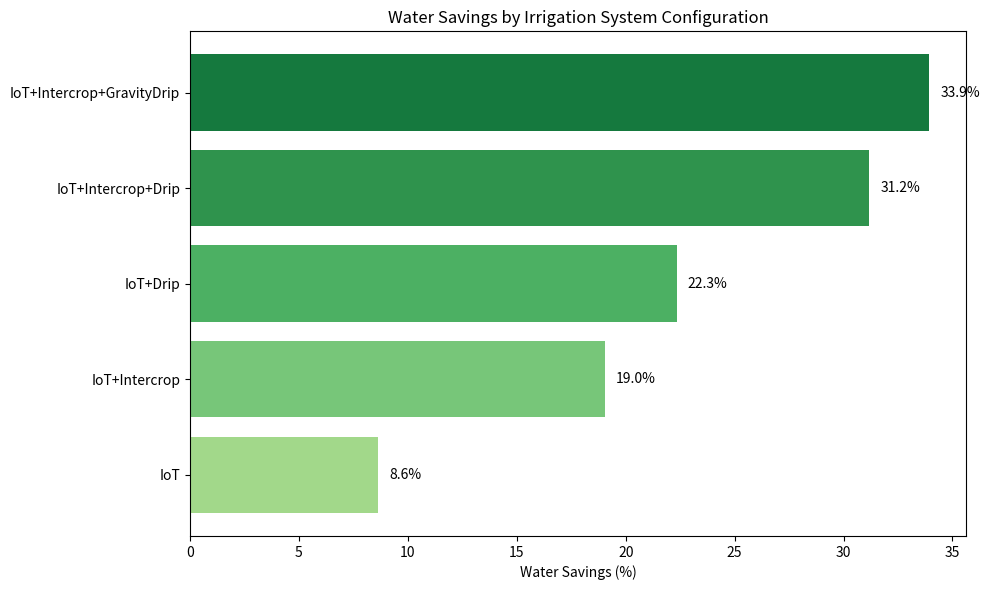
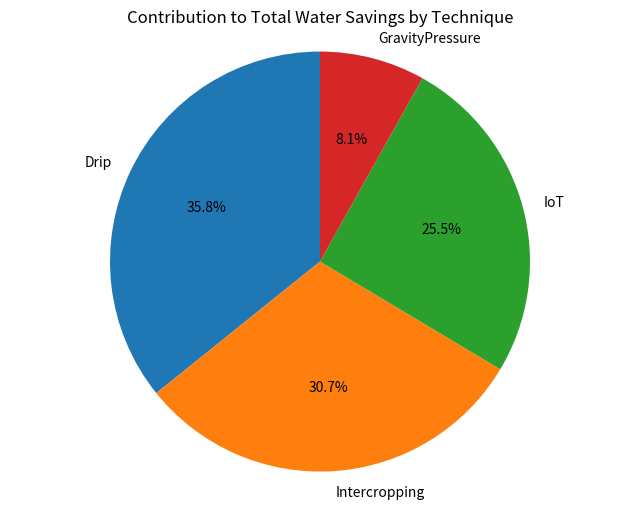
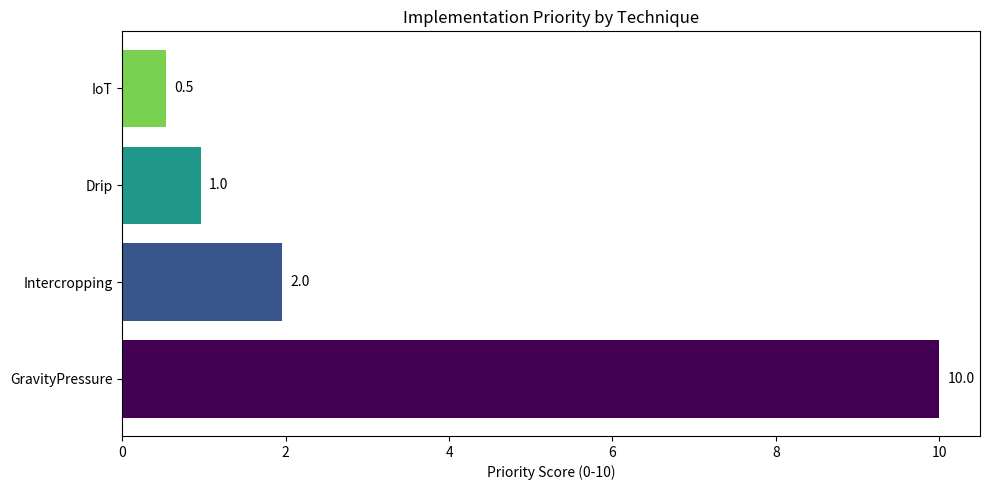

Here is the Python script that generated these plots, in order:
import pandas as pd
import numpy as np
import matplotlib.pyplot as plt
import seaborn as sns

class IrrigationContributionAnalyzer:
    def __init__(self):
        # Reference values for traditional irrigation (without IoT)
        self.traditional_water = {
            'Beans': {'initial': 9.084, 'development': 26.647, 'total': 35.732},
            'Maize': {'initial': 13.843, 'development': 23.533, 'total': 37.376},
            'Onions': {'initial': 12.978, 'development': 26.647, 'total': 39.625},
            'Rice': {'initial': 378.759, 'development': 0.000, 'total': 378.759}
        }
        
        # IoT-controlled irrigation measurements
        self.iot_mono_water = {
            'Beans': {'initial': 8.460, 'development': 24.210, 'total': 32.670},
            'Maize': {'initial': 12.750, 'development': 21.280, 'total': 34.030},
            'Onions': {'initial': 11.780, 'development': 24.510, 'total': 36.290},
            'Rice': {'initial': 346.180, 'development': 0.000, 'total': 346.180}
        }
        
        # IoT + Intercropping measured values
        self.iot_intercrop_water = {
            'Maize+Beans': {'initial': 10.194, 'development': 19.476, 'total': 29.670},
            'Onions+Beans': {'initial': 9.713, 'development': 20.736, 'total': 30.449},
            'Maize+Onions': {'initial': 11.738, 'development': 19.405, 'total': 31.143}
        }
        
        # Efficiency factors for each technique
        self.technique_efficiency = {
            'IoT': 0.915,             # IoT alone provides about 8.5% savings vs traditional
            'Intercropping': 0.889,   # IoT+Intercropping provides about 11.1% more vs IoT alone
            'Drip': 0.850,            # Drip irrigation is about 15% more efficient
            'GravityPressure': 0.960  # Gravity pressure adds about 4% efficiency at 1.0m height
        }
        
        # Implementation factors
        self.implementation_factors = {
            'IoT': {'cost': 2.5, 'complexity': 8, 'maintenance': 7, 'scalability': 8},
            'Intercropping': {'cost': 1.2, 'complexity': 5, 'maintenance': 4, 'scalability': 7},
            'Drip': {'cost': 2.0, 'complexity': 6, 'maintenance': 5, 'scalability': 6},
            'GravityPressure': {'cost': 0.2, 'complexity': 1, 'maintenance': 1, 'scalability': 5}  # Additional over regular drip
        }

    def calculate_water_requirements(self):
        """Calculate water requirements for each irrigation system"""
        # Formula: Apply efficiency factors to calculate water requirements
        results = {}
        
        # 1. Traditional irrigation (baseline)
        trad_avg = np.mean([crop['total'] for crop in self.traditional_water.values() if crop != self.traditional_water['Rice']])
        results['Traditional'] = trad_avg
        
        # 2. IoT-controlled irrigation
        iot_avg = np.mean([crop['total'] for crop in self.iot_mono_water.values() if crop != self.iot_mono_water['Rice']])
        results['IoT'] = iot_avg
        
        # 3. IoT + Intercropping
        iot_intercrop_avg = np.mean([crop['total'] for crop in self.iot_intercrop_water.values()])
        results['IoT+Intercrop'] = iot_intercrop_avg
        
        # 4. IoT + Drip
        results['IoT+Drip'] = iot_avg * self.technique_efficiency['Drip']
        
        # 5. IoT + Intercrop + Drip
        results['IoT+Intercrop+Drip'] = iot_intercrop_avg * self.technique_efficiency['Drip']
        
        # 6. IoT + Intercrop + GravityDrip
        results['IoT+Intercrop+GravityDrip'] = (iot_intercrop_avg * 
                                             self.technique_efficiency['Drip'] * 
                                             self.technique_efficiency['GravityPressure'])
        
        return results

    def calculate_savings_contribution(self):
        """Calculate how much each technique contributes to overall water savings"""
        # Formula: Savings_Technique = WR_Previous - WR_WithTechnique
        water_req = self.calculate_water_requirements()
        baseline = water_req['Traditional']
        
        # Calculate absolute water savings for each technique
        savings = {}
        savings['IoT'] = baseline - water_req['IoT']
        savings['Intercropping'] = water_req['IoT'] - water_req['IoT+Intercrop']
        savings['Drip'] = water_req['IoT+Intercrop'] - water_req['IoT+Intercrop+Drip']
        savings['GravityPressure'] = (water_req['IoT+Intercrop+Drip'] - 
                                   water_req['IoT+Intercrop+GravityDrip'])
        
        # Formula: Contribution_Percentage = (Savings_Technique / Total_Savings) * 100
        total_savings = baseline - water_req['IoT+Intercrop+GravityDrip']
        contribution = {tech: (saving / total_savings) * 100 for tech, saving in savings.items()}
            
        return contribution

    def calculate_system_savings(self):
        """Calculate total water savings for each system configuration"""
        # Formula: Savings_Percentage = ((Baseline - WR_System) / Baseline) * 100
        water_req = self.calculate_water_requirements()
        baseline = water_req['Traditional']
        
        system_savings = {system: ((baseline - requirement) / baseline) * 100 
                          for system, requirement in water_req.items()}
            
        return system_savings

    def calculate_implementation_priority(self):
        """Calculate implementation priority based on multiple factors"""
        # Formula: Priority = (Water_Savings / Cost) * (Scalability / (Complexity + Maintenance))
        contribution = self.calculate_savings_contribution()
        
        priority_scores = {}
        for technique, factors in self.implementation_factors.items():
            cost = factors['cost']
            complexity = factors['complexity']
            maintenance = factors['maintenance']
            scalability = factors['scalability']
            
            # Prevent division by zero
            cost = max(cost, 0.1)
            complexity_maintenance = max(complexity + maintenance, 0.1)
            
            # Calculate priority score
            if technique in contribution:
                priority_scores[technique] = (contribution[technique] / cost) * (scalability / complexity_maintenance)
        
        # Normalize scores
        max_score = max(priority_scores.values()) if priority_scores else 1
        priority_scores = {tech: (score / max_score) * 10 for tech, score in priority_scores.items()}
        
        # Sort by priority score
        sorted_priorities = sorted(priority_scores.items(), key=lambda x: x[1], reverse=True)
        
        return sorted_priorities

    def create_implementation_roadmap(self):
        """Create implementation roadmap with water savings at each stage"""
        priorities = self.calculate_implementation_priority()
        priority_order = [p[0] for p in priorities]
        
        # Calculate water savings at each implementation phase
        water_req = self.calculate_water_requirements()
        baseline = water_req['Traditional']
        
        roadmap_data = []
        
        # Start with IoT as foundation
        roadmap_data.append({
            "Phase": 1,
            "Technique": "IoT System",
            "System": "IoT",
            "Water Req. (mm)": water_req["IoT"],
            "Total Savings (%)": ((baseline - water_req["IoT"]) / baseline) * 100,
            "Incremental Savings (%)": ((baseline - water_req["IoT"]) / baseline) * 100
        })
        
        # Add techniques in priority order
        phase = 2
        prev_system = "IoT"
        prev_savings = ((baseline - water_req["IoT"]) / baseline) * 100
        
        # Map of technique to next system name
        system_progression = {
            "IoT": {"Intercropping": "IoT+Intercrop", "Drip": "IoT+Drip"},
            "IoT+Intercrop": {"Drip": "IoT+Intercrop+Drip"},
            "IoT+Drip": {"Intercropping": "IoT+Intercrop+Drip"},
            "IoT+Intercrop+Drip": {"GravityPressure": "IoT+Intercrop+GravityDrip"}
        }
        
        for technique in priority_order:
            if technique == "IoT":
                continue  # Already added
                
            # Determine next system based on current system and technique
            if prev_system in system_progression and technique in system_progression[prev_system]:
                next_system = system_progression[prev_system][technique]
                
                if next_system in water_req:
                    total_savings = ((baseline - water_req[next_system]) / baseline) * 100
                    incremental = total_savings - prev_savings
                    
                    roadmap_data.append({
                        "Phase": phase,
                        "Technique": technique,
                        "System": next_system,
                        "Water Req. (mm)": water_req[next_system],
                        "Total Savings (%)": total_savings,
                        "Incremental Savings (%)": incremental
                    })
                    
                    prev_system = next_system
                    prev_savings = total_savings
                    phase += 1
        
        # Convert to DataFrame
        roadmap_df = pd.DataFrame(roadmap_data)
        roadmap_df = roadmap_df.round({"Water Req. (mm)": 3, "Total Savings (%)": 1, "Incremental Savings (%)": 1})
        
        return roadmap_df

    def plot_technique_contribution(self):
        """Plot the contribution of each technique to overall water savings"""
        contribution = self.calculate_savings_contribution()
        
        # Prepare data for plotting
        techniques = list(contribution.keys())
        contributions = list(contribution.values())
        
        # Sort by decreasing contribution
        sorted_indices = np.argsort(contributions)[::-1]
        sorted_techniques = [techniques[i] for i in sorted_indices]
        sorted_contributions = [contributions[i] for i in sorted_indices]
        
        # Create pie chart
        plt.figure(figsize=(8, 6))
        plt.pie(sorted_contributions, labels=sorted_techniques, autopct='%1.1f%%',
                startangle=90, colors=plt.cm.tab10.colors)
        plt.axis('equal')
        plt.title('Contribution to Total Water Savings by Technique')
        
        return plt

    def plot_water_savings_by_system(self):
        """Plot water savings for each system configuration"""
        system_savings = self.calculate_system_savings()
        
        # Remove traditional (0% savings)
        if 'Traditional' in system_savings:
            del system_savings['Traditional']
        
        # Prepare data for plotting
        systems = list(system_savings.keys())
        savings = list(system_savings.values())
        
        # Sort by increasing savings
        sorted_indices = np.argsort(savings)
        sorted_systems = [systems[i] for i in sorted_indices]
        sorted_savings = [savings[i] for i in sorted_indices]
        
        # Create the plot
        plt.figure(figsize=(10, 6))
        colors = plt.cm.YlGn(np.linspace(0.4, 0.8, len(sorted_systems)))
        bars = plt.barh(sorted_systems, sorted_savings, color=colors)
        
        # Add labels and values
        plt.xlabel('Water Savings (%)')
        plt.title('Water Savings by Irrigation System Configuration')
        
        # Add value labels to bars
        for bar in bars:
            width = bar.get_width()
            plt.text(width + 0.5, bar.get_y() + bar.get_height()/2, f'{width:.1f}%',
                    ha='left', va='center')
        
        plt.tight_layout()
        return plt
        
    def plot_implementation_priorities(self):
        """Plot the implementation priorities of different techniques"""
        priorities = self.calculate_implementation_priority()
        
        # Prepare data for plotting
        techniques = [p[0] for p in priorities]
        scores = [p[1] for p in priorities]
        
        # Create horizontal bar chart
        plt.figure(figsize=(10, 5))
        
        # Use different colors for each bar
        colors = plt.cm.viridis(np.linspace(0, 0.8, len(techniques)))
        bars = plt.barh(techniques, scores, color=colors)
        
        # Add value labels
        for bar in bars:
            width = bar.get_width()
            plt.text(width + 0.1, bar.get_y() + bar.get_height()/2, f'{width:.1f}',
                   ha='left', va='center')
        
        plt.xlabel('Priority Score (0-10)')
        plt.title('Implementation Priority by Technique')
        plt.tight_layout()
        
        return plt

    def generate_summary_tables(self):
        """Generate summary tables for water requirements, savings and priority"""
        # Water requirements table
        water_req = self.calculate_water_requirements()
        water_df = pd.DataFrame.from_dict(water_req, orient='index', columns=['Water Requirement (mm)'])
        water_df = water_df.round(3)
        
        # System savings table
        system_savings = self.calculate_system_savings()
        savings_df = pd.DataFrame.from_dict(system_savings, orient='index', columns=['Water Savings (%)'])
        savings_df = savings_df.round(1)
        
        # Technique contribution table
        contribution = self.calculate_savings_contribution()
        contrib_df = pd.DataFrame.from_dict(contribution, orient='index', columns=['Contribution to Total Savings (%)'])
        contrib_df = contrib_df.sort_values('Contribution to Total Savings (%)', ascending=False)
        contrib_df = contrib_df.round(1)
        
        # Implementation priority table
        priorities = self.calculate_implementation_priority()
        priority_df = pd.DataFrame(priorities, columns=['Technique', 'Priority Score'])
        priority_df = priority_df.set_index('Technique')
        priority_df = priority_df.round(1)
        
        return water_df, savings_df, contrib_df, priority_df

# Usage example
if __name__ == "__main__":
    analyzer = IrrigationContributionAnalyzer()
    
    # Generate implementation roadmap table
    roadmap = analyzer.create_implementation_roadmap()
    print("Implementation Roadmap with Water Savings:")
    print("="*80)
    print(roadmap.to_string(index=False))
    print("\n")
    
    # Generate summary tables
    water_df, savings_df, contrib_df, priority_df = analyzer.generate_summary_tables()
    
    print("Water Savings by Irrigation System:")
    print("="*50)
    print(savings_df.to_string())
    print("\n")
    
    print("Contribution of Each Technique to Total Water Savings:")
    print("="*50)
    print(contrib_df.to_string())
    print("\n")
    
    print("Implementation Priority Ranking:")
    print("="*50)
    print(priority_df.to_string())
    
    # Display system comparison plot
    print("\nGenerating system comparison plot...")
    system_plot = analyzer.plot_water_savings_by_system()
    
    # Display technique contribution plot
    print("Generating technique contribution plot...")
    contribution_plot = analyzer.plot_technique_contribution()
    
    # Display implementation priority plot
    print("Generating implementation priority plot...")
    priority_plot = analyzer.plot_implementation_priorities()
    
    # Show all plots
    plt.show()
